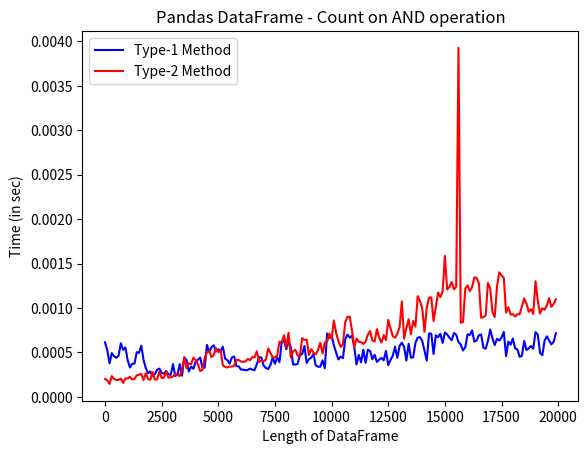

Reproduce this figure in Python.
#-------------------------------------------------------------------------------
# Name:        Pandas operations test
# Author:      Pratap Vardhan
# Created:     02-02-2014
#-------------------------------------------------------------------------------
import numpy as np
import pandas as pd

import time
x1=[];x2=[];

t_xlen = range(1,2*10**4,10**2)
for xlen in t_xlen:
    tb = pd.DataFrame(np.random.randint(0,5,size=(xlen,2)),columns=['w1','w2'])
    t0=time.time()
    v1 = len(tb[(tb['w1']>0) & (tb['w2']>0)]) # Type1
    t1=time.time()
    v2 = int(sum((tb['w1']>0) & (tb['w2']>0))) # Type2
    #v2 = (sum((tb['w1']>0) & (tb['w2']>0))) # same as Type2
    #v2 = int(((tb['w1']>0) & (tb['w2']>0)).sum()) # as slow as Type1
    t2=time.time()
    x1.append(t1-t0)
    x2.append(t2-t1)

import matplotlib.pyplot as plt
plt.plot(t_xlen, x1,'b',label='Type-1 Method')
plt.plot(t_xlen, x2,'r',label='Type-2 Method')
plt.xlabel('Length of DataFrame')
plt.ylabel('Time (in sec)')
plt.title('Pandas DataFrame - Count on AND operation')
plt.legend(loc='upper left')
#plt.show()
plt.savefig('PandasANDCount.png')